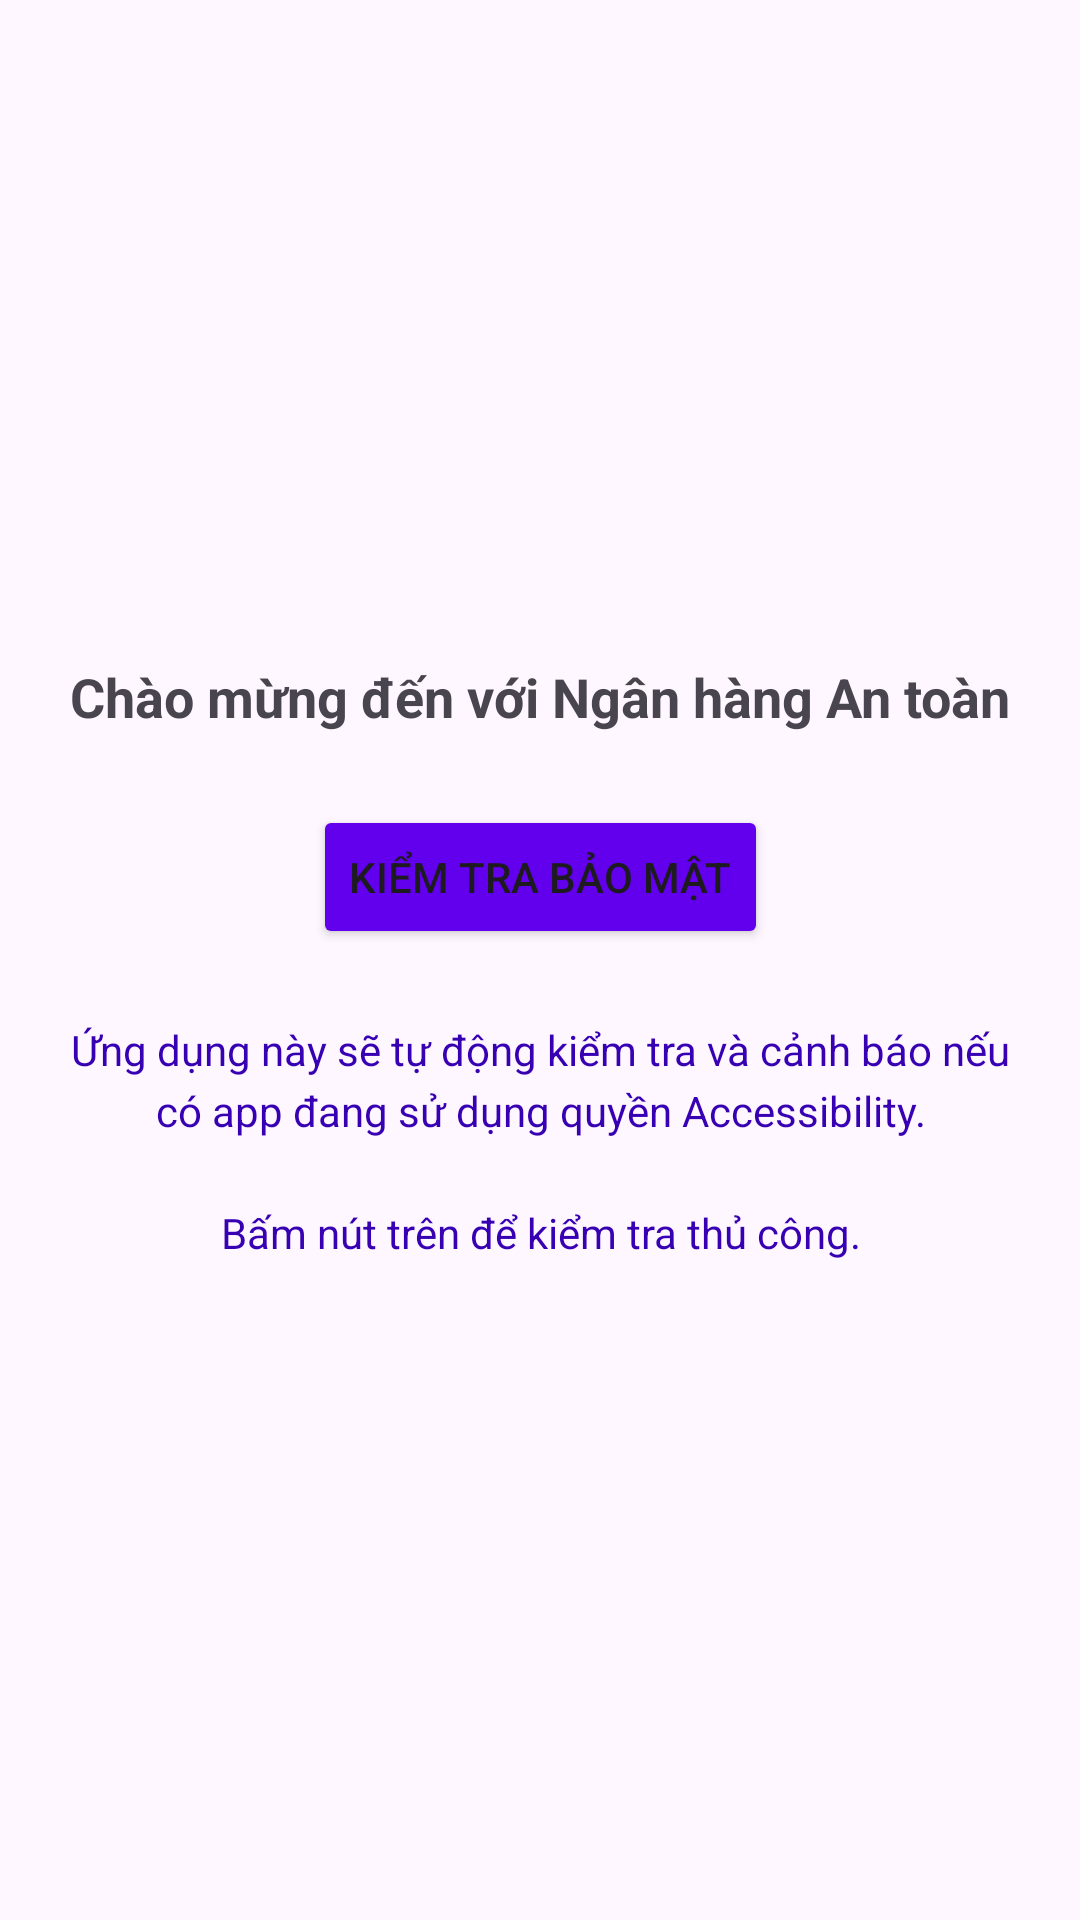

Produce the Android XML layout that renders to this screen, including the resource entries it uses.
<!-- AndroidManifest.xml: application theme Theme.Bank_demo -->
<!-- res/layout/activity_main.xml -->
<?xml version="1.0" encoding="utf-8"?>
<layout xmlns:android="http://schemas.android.com/apk/res/android"
    xmlns:app="http://schemas.android.com/apk/res-auto"
    xmlns:tools="http://schemas.android.com/tools">

    <data>
        
    </data>

    <androidx.constraintlayout.widget.ConstraintLayout
        android:id="@+id/main"
        android:layout_width="match_parent"
        android:layout_height="match_parent"
        android:padding="16dp"
        tools:context=".MainActivity">

        <TextView
            android:id="@+id/textViewWelcome"
            android:layout_width="wrap_content"
            android:layout_height="wrap_content"
            android:text="@string/welcome_message"
            android:textSize="18sp"
            android:textStyle="bold"
            app:layout_constraintEnd_toEndOf="parent"
            app:layout_constraintStart_toStartOf="parent"
            app:layout_constraintTop_toTopOf="parent"
            app:layout_constraintBottom_toTopOf="@+id/buttonSecurityCheck"
            app:layout_constraintVertical_chainStyle="packed" />

        <Button
            android:id="@+id/buttonSecurityCheck"
            android:layout_width="wrap_content"
            android:layout_height="wrap_content"
            android:layout_marginTop="24dp"
            android:text="@string/check_security"
            android:backgroundTint="@color/purple_500"
            app:layout_constraintEnd_toEndOf="parent"
            app:layout_constraintStart_toStartOf="parent"
            app:layout_constraintTop_toBottomOf="@+id/textViewWelcome"
            app:layout_constraintBottom_toTopOf="@+id/textViewSecurityInfo" />

        <TextView
            android:id="@+id/textViewSecurityInfo"
            android:layout_width="0dp"
            android:layout_height="wrap_content"
            android:layout_marginTop="24dp"
            android:text="@string/security_info"
            android:textSize="14sp"
            android:textColor="@color/purple_700"
            android:gravity="center"
            android:lineSpacingExtra="4dp"
            app:layout_constraintEnd_toEndOf="parent"
            app:layout_constraintStart_toStartOf="parent"
            app:layout_constraintTop_toBottomOf="@+id/buttonSecurityCheck"
            app:layout_constraintBottom_toBottomOf="parent" />

    </androidx.constraintlayout.widget.ConstraintLayout>
</layout>
<!-- resources referenced by this layout -->
<resources>
  <color name="purple_500">#FF6200EE</color>
  <color name="purple_700">#FF3700B3</color>
  <string name="check_security">Kiểm tra bảo mật</string>
  <string name="security_info">Ứng dụng này sẽ tự động kiểm tra và cảnh báo nếu có app đang sử dụng quyền Accessibility.\n\nBấm nút trên để kiểm tra thủ công.</string>
  <string name="welcome_message">Chào mừng đến với Ngân hàng An toàn</string>
  <style name="Theme.Bank_demo" parent="Base.Theme.Bank_demo" />
  <style name="Base.Theme.Bank_demo" parent="Theme.Material3.DayNight.NoActionBar">
          
          
      </style>
</resources>
